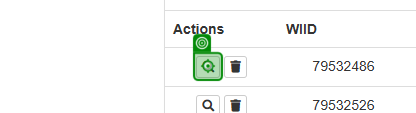
Task: Robotic Enterprise Framework
Workflow: Acme_SelectWorkItem

Step 1: click on the button in window 'ACME System 1 - Work Items' (chrome.exe)
